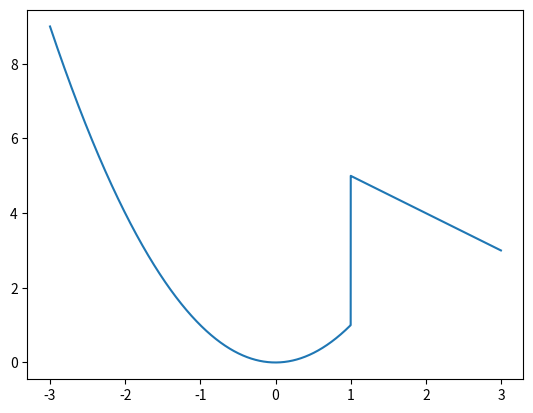

Reproduce this figure in Python.
import numpy as np
import matplotlib.pyplot as plt

# First create our x array
x = np.arange(-3, 3, 0.001)
# Then create our discontinuous function
# with masks for x <= 1 and x > 1
fx = (x<=1) * x**2 + (x>1) * (6 - x)

plt.plot(x, fx)
plt.show()